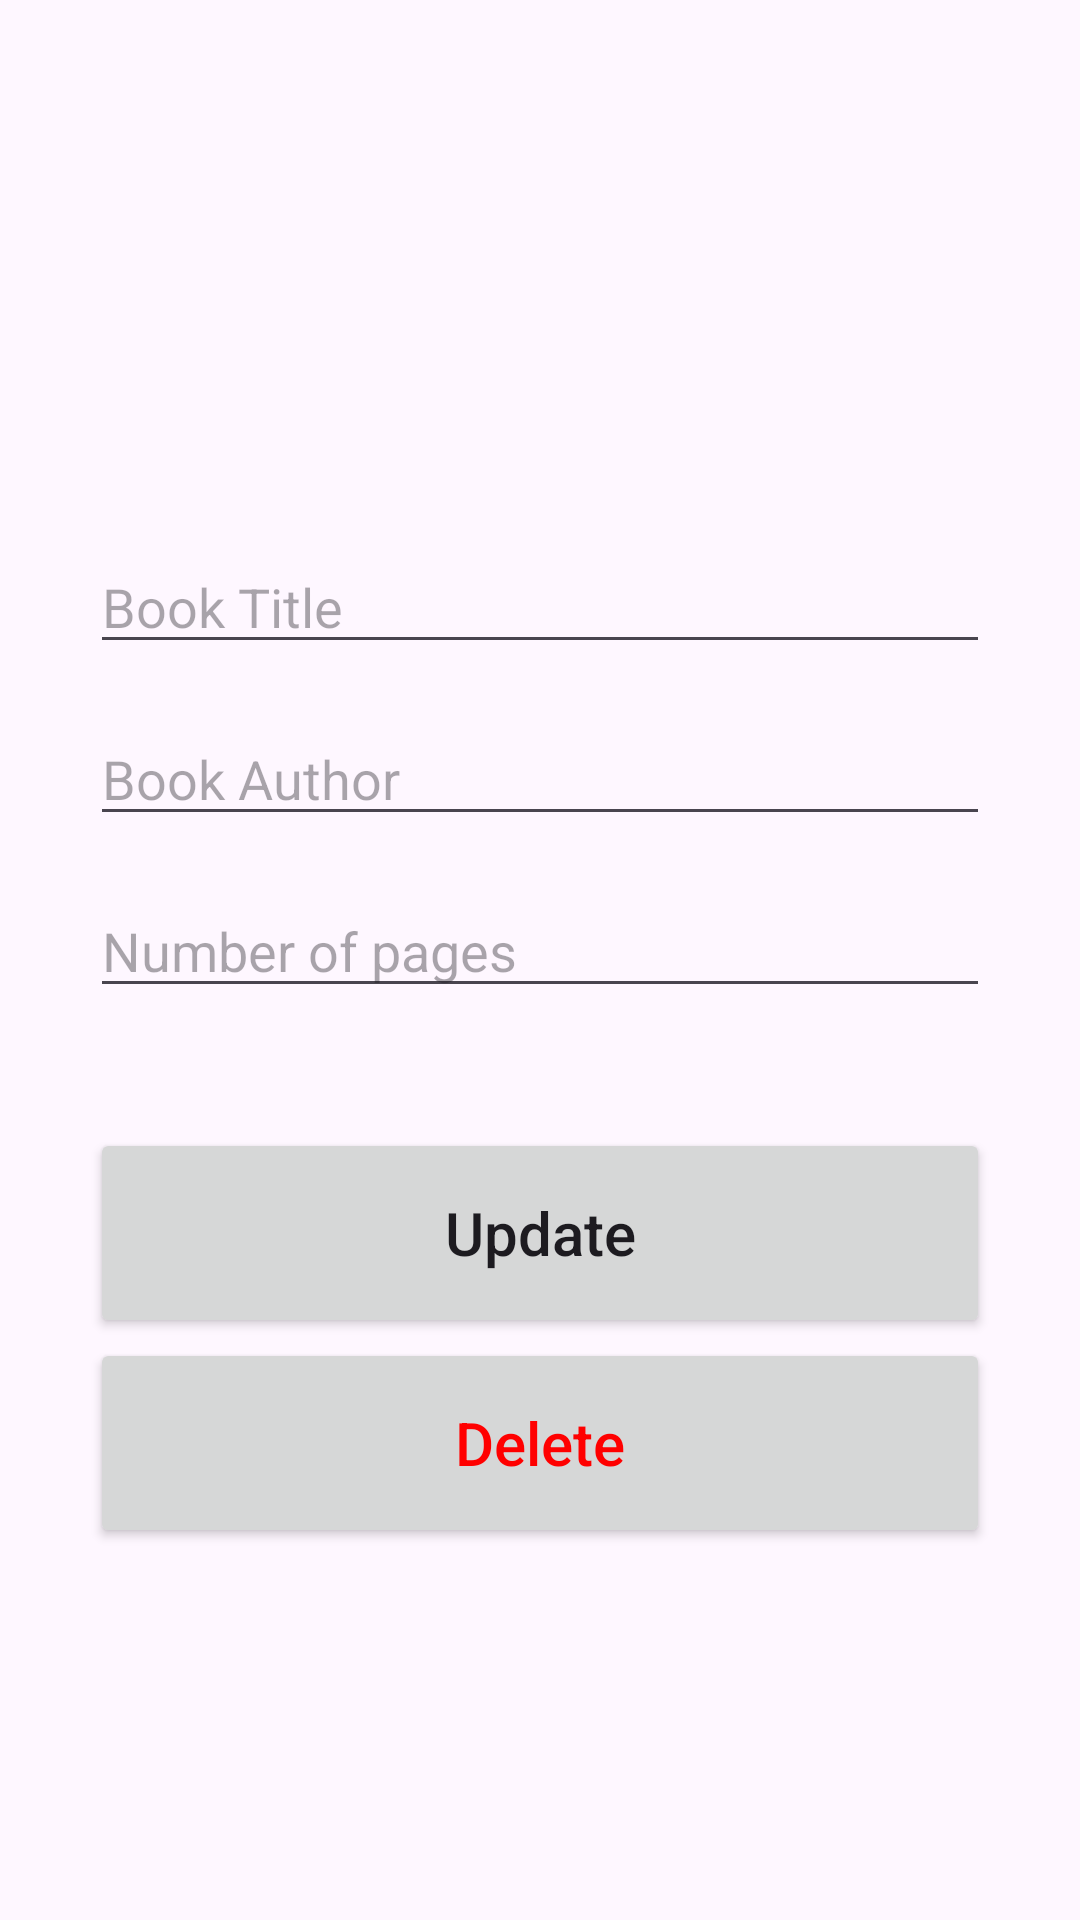

Layout XML and referenced resources for this Android screen:
<!-- AndroidManifest.xml: application theme Theme.Material3.Light -->
<!-- res/layout/activity_update.xml -->
<?xml version="1.0" encoding="utf-8"?>
<androidx.constraintlayout.widget.ConstraintLayout
    xmlns:android="http://schemas.android.com/apk/res/android"
    xmlns:app="http://schemas.android.com/apk/res-auto"
    xmlns:tools="http://schemas.android.com/tools"
    android:layout_width="match_parent"
    android:layout_height="match_parent"
    tools:context=".AddActivity"
    android:padding="30dp">


    <EditText
        android:id="@+id/title_input2"
        android:layout_width="match_parent"
        android:layout_height="wrap_content"
        android:layout_marginTop="150dp"
        android:ems="10"
        android:hint="Book Title"
        android:inputType="textPersonName"
        app:layout_constraintEnd_toEndOf="parent"
        app:layout_constraintStart_toStartOf="parent"
        app:layout_constraintTop_toTopOf="parent" />

    <EditText
        android:id="@+id/author_input2"
        android:layout_width="match_parent"
        android:layout_height="wrap_content"
        android:layout_marginTop="16dp"
        android:ems="10"
        android:hint="Book Author"
        android:inputType="textPersonName"
        app:layout_constraintEnd_toEndOf="parent"
        app:layout_constraintStart_toStartOf="parent"
        app:layout_constraintTop_toBottomOf="@+id/title_input2" />

    <EditText
        android:id="@+id/pages_input2"
        android:layout_width="match_parent"
        android:layout_height="wrap_content"
        android:layout_marginTop="16dp"
        android:ems="10"
        android:hint="Number of pages"
        android:inputType="number"
        app:layout_constraintEnd_toEndOf="parent"
        app:layout_constraintStart_toStartOf="parent"
        app:layout_constraintTop_toBottomOf="@+id/author_input2" />

    <Button
        android:id="@+id/update_button"
        android:layout_width="match_parent"
        android:layout_height="70dp"
        android:layout_marginTop="40dp"
        android:text="Update"
        android:textSize="20sp"
        android:textAllCaps="false"
        app:layout_constraintEnd_toEndOf="parent"
        app:layout_constraintStart_toStartOf="parent"
        app:layout_constraintTop_toBottomOf="@+id/pages_input2" />

    <Button
        android:id="@+id/delete_button"
        android:layout_width="match_parent"
        android:layout_height="70dp"
        android:text="Delete"
        android:textAllCaps="false"
        android:textColor="#FF0000"
        android:textSize="20sp"
        app:layout_constraintEnd_toEndOf="parent"
        app:layout_constraintStart_toStartOf="parent"
        app:layout_constraintTop_toBottomOf="@+id/update_button" />

</androidx.constraintlayout.widget.ConstraintLayout>
<!-- resources referenced by this layout -->
<resources>

</resources>
